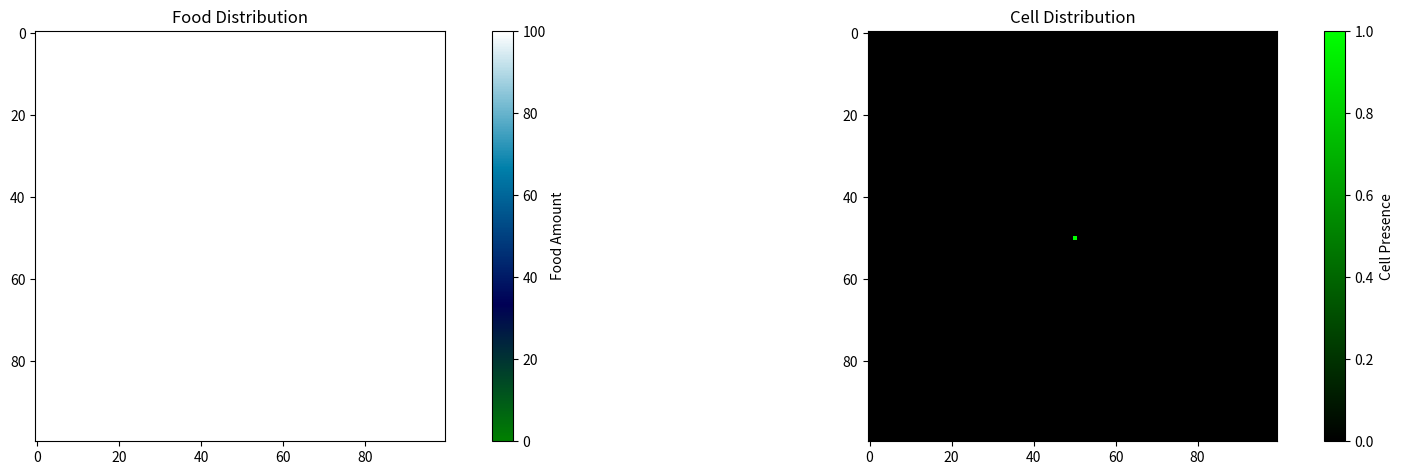

Write Python code to recreate this figure.
import os
from copy import deepcopy

import matplotlib.pyplot as plt
import numpy as np
from matplotlib.animation import FuncAnimation
from matplotlib.colors import LinearSegmentedColormap
from scipy.ndimage import convolve


class Growth_And_Crowding_CA:
    """A class to represent a cellular automaton model of growth and crowding.

    Attributes:
    size (int): The size of the grid.
    growth_threshold (int): The threshold for growth.
    food_algorithm (str): The algorithm used to calculate food distribution.
    eat_value (int): The value of food eaten by cells.
    delta (float): The diffusion rate of food.
    seed (int): The seed for the random number generator.
    steps_between_growth (int): The number of time steps between growth stages.
    new_food_grid (np.ndarray): The food grid that represents the food distribution at the next time step.
    new_life_grid (np.ndarray): The life grid that represents the cell distribution at the next time step.
    food_grid (np.ndarray): The food grid that represents the food distribution at the current time step.
    food_mask (np.ndarray): The mask that represents the food distribution.
    life_grid (np.ndarray): The life grid that represents the cell distribution at the current time step.
    birth_time_grid (np.ndarray): The grid that represents the birth time of cells.
    time (int): The current time step.
    random_grid (np.ndarray): The random grid used for random number generation.
    crowding_map (dict): The map that represents the crowding values.
    center_x (int): The x-coordinate of the center of the grid.
    center_y (int): The y-coordinate of the center of the grid.
    x_coords (np.ndarray): The x-coordinates of the grid.
    y_coords (np.ndarray): The y-coordinates of the grid.
    distances (np.ndarray): The distances of the grid cells from the center.

    """

    def __init__(
        self,
        size,
        growth_threshold,
        initial_food,
        food_algorithm,
        eat_value,
        steps_between_growth,
        initial_life_grid,
        food_mask,
        seed,
        delta=0.2,
    ):
        self.size = size
        self.growth_threshold = growth_threshold
        self.food_algorithm = food_algorithm
        self.eat_value = eat_value
        self.delta = delta
        self.seed = seed
        self.steps_between_growth = steps_between_growth
        self.new_food_grid = np.zeros((size, size), float)
        self.new_life_grid = np.zeros((size, size))
        self.food_grid = np.full((size, size), -1, float)
        self.food_grid[food_mask] = initial_food
        self.food_mask = food_mask
        self.life_grid = initial_life_grid
        self.birth_time_grid = np.full((size, size), -1)
        self.direction_grid = np.zeros((size, size), int)
        self.time = 0
        np.random.seed(self.seed)
        self.random_grid = np.random.rand(self.size, self.size)
        self.crowding_map = {
            i: (
                30 if i == 1 else 30 if i == 2 else 30 if i in [3, 4] else 30 if i == 5 else 30 if i in [5, 6, 7] else 0
            )
            for i in range(22)
        }
        center_x, center_y = self.size // 2, self.size // 2
        x_coords, y_coords = np.indices((self.size, self.size))
        self.distances = np.sqrt((x_coords - center_x) ** 2 + (y_coords - center_y) ** 2)

    def apply_life_rule(self):
        """Applies the cell growth rule to the life grid.

        A cell grows if:
        - It is near a certain number of living cells.
        - It is adjacent to a certain number of direct neighbours.
        - There is enough food at the cell's location.
        - A random number is greater than 0.6.
        """
        num_neighbours = self.count_alive_neighbours()
        direct_neighbours = self.count_alive_neighbours(neighbourhood_size=1)
        crowding_values = np.vectorize(self.crowding_map.get)(num_neighbours, 0)
        growth_attempt = crowding_values * self.food_grid
        new_life_cells = (growth_attempt > self.growth_threshold) & (self.random_grid > 0.6) & (direct_neighbours > 0)
        self.update_directions(new_life_cells)
        self.new_life_grid = np.where(new_life_cells, 1, self.life_grid)
        self.birth_time_grid[new_life_cells] = self.time

    def apply_food_rule(self):
        """Applies the food distribution rule to the food grid."""
        if self.food_algorithm == "Average":
            self.new_food_grid = self.average_food()
        elif self.food_algorithm == "Radial":
            self.new_food_grid = self.radial()
        elif self.food_algorithm == "Diffuse":
            self.new_food_grid = self.diffuse()

    def average_food(self, neighbourhood_size=1):
        """One of the three food distribution algorithms.

        Calculates the average food distribution in the neighbourhood of each cell.


        Parameters:
        neighbourhood_size (int): The size of the neighbourhood.

        Returns:
        average_neighbors (np.ndarray): The average food value in the neighbourhood of each cell.
        """
        kernel_size = 2 * neighbourhood_size + 1
        kernel = np.ones((kernel_size, kernel_size), dtype=int)
        kernel[neighbourhood_size, neighbourhood_size] = 0
        neighbor_sums = convolve(self.food_grid, kernel, mode="reflect")
        valid_neighbors = convolve(self.food_mask.astype(int), kernel, mode="reflect")
        average_neighbors = np.where(valid_neighbors > 0, neighbor_sums / valid_neighbors, 0)
        return average_neighbors

    def diffuse(self):
        """One of the three food distribution algorithms. Diffuses food across the grid."""
        mean = self.average_food()
        return np.where(
            self.food_mask,
            (1 - self.delta) * self.food_grid + self.delta * mean,
            self.food_grid,
        )

    def radial(self):
        """One of the three food distribution algorithms. Distributes food in a radial pattern."""
        radius = self.time * 0.5
        reduction_mask = self.distances < radius
        return np.where(reduction_mask, np.maximum(0, self.food_grid - 10), self.food_grid)

    def life_eats_food(self):
        """Represents the process of cells eating food."""
        self.food_grid -= self.eat_value * self.life_grid

    def update_directions(self, new_life_cells):
        """For each new alive cell assign a number that represents which cell it attaches to."""
        kernel = np.array([
            [1, 2, 4],
            [8, 0, 16],
            [32, 64, 128],
        ])

        # Compute new neighbour directions
        new_neighbour_directions = convolve(self.life_grid, kernel, mode="reflect")

        # Preserve existing directions, update only for new cells
        self.direction_grid[new_life_cells == 1] = new_neighbour_directions[new_life_cells == 1]

    def count_alive_neighbours(self, neighbourhood_size=2):
        """Function to count the number of living cells in the neighbourhood of each cell."""
        kernel_size = 2 * neighbourhood_size + 1
        kernel = np.ones((kernel_size, kernel_size), dtype=int)
        kernel[neighbourhood_size, neighbourhood_size] = 0
        neighbor_counts = convolve(self.life_grid, kernel, mode="reflect")
        return neighbor_counts

    def count_direct_neighbours(self):
        """Function to count the number of direct neighbours of each cell."""
        kernel = np.array([[1, 1, 1], [1, 1, 1], [1, 1, 1]])
        neighbor_counts = convolve(self.life_grid, kernel, mode="reflect")
        return neighbor_counts

    def step(self):
        """The main function that represents a time step in the cellular automaton."""
        if self.time == 0:
            self.update_directions(self.life_grid)
            self.birth_time_grid[self.life_grid == 1] = self.time
        if self.time % self.steps_between_growth == 0:
            self.apply_life_rule()
            self.life_grid = deepcopy(self.new_life_grid)
        self.apply_food_rule()
        self.food_grid = deepcopy(self.new_food_grid)
        self.life_eats_food()
        self.time = self.time + 1


def animate_simulation(frames=500):
    fig, (ax1, ax2) = plt.subplots(1, 2, figsize=(18, 5))
    fig.suptitle("", fontsize=16)
    size = 100
    initial_grid = np.zeros((size, size))
    initial_grid[size // 2, size // 2] = 1

    ca = Growth_And_Crowding_CA(
        size,
        growth_threshold=2500,
        initial_food=100,
        food_algorithm="Diffuse",
        eat_value=15,
        steps_between_growth=3,
        delta=0.79,
        initial_life_grid=initial_grid,
        food_mask=np.ones((size, size), bool),
        seed=42,
    )

    cell_colors = [(0, "black"), (1, "lime")]
    cell_cmap = LinearSegmentedColormap.from_list("cell_colors", cell_colors)

    food_plot = ax1.imshow(ca.food_grid, cmap="ocean", vmin=0, vmax=100)
    cell_plot = ax2.imshow(ca.life_grid, cmap=cell_cmap, vmin=0, vmax=1)

    ax1.set_title("Food Distribution")
    ax2.set_title("Cell Distribution")

    plt.colorbar(food_plot, ax=ax1, label="Food Amount")
    plt.colorbar(cell_plot, ax=ax2, label="Cell Presence")

    def update(frame):
        if not hasattr(update, "previous_grids"):
            update.previous_grids = []

        # Stop if simulation stabilizes
        if len(update.previous_grids) >= 10:
            if (
                all(np.array_equal(update.previous_grids[0], grid) for grid in update.previous_grids[1:])
                or ca.time > 200
            ):
                print("Simulation stabilized or max time reached.")
                return None
            update.previous_grids.pop(0)

        food_plot.set_array(ca.food_grid)
        cell_cmap = plt.get_cmap("viridis")
        cell_plot.set_array(ca.life_grid)
        cell_plot.set_cmap(cell_cmap)

        update.previous_grids.append(ca.life_grid.copy())

        ca.step()

        return food_plot, cell_plot

    ani = FuncAnimation(fig, update, frames=frames, repeat=False, blit=False)  # noqa: F841

    plt.tight_layout()
    plt.show()


def run_simulation(steps=100, save=False, save_path="simulation_data"):
    size = 100
    initial_grid = np.zeros((size, size))
    initial_grid[size // 2, size // 2] = 1

    ca = Growth_And_Crowding_CA(
        size,
        growth_threshold=2500,
        initial_food=100,
        food_algorithm="Diffuse",
        eat_value=15,
        steps_between_growth=3,
        delta=0.79,
        initial_life_grid=initial_grid,
        food_mask=np.ones((size, size), bool),
        seed=42,
    )

    for step in range(steps):
        print(f"Running step {step + 1}/{steps}")
        ca.step()

    if save:
        os.makedirs(save_path, exist_ok=True)
        np.save(os.path.join(save_path, "life_grid.npy"), ca.life_grid)
        np.save(os.path.join(save_path, "food_grid.npy"), ca.food_grid)

    print(f"Simulation complete. Grids saved in {save_path}/")


if __name__ == "__main__":
    animate_simulation()
